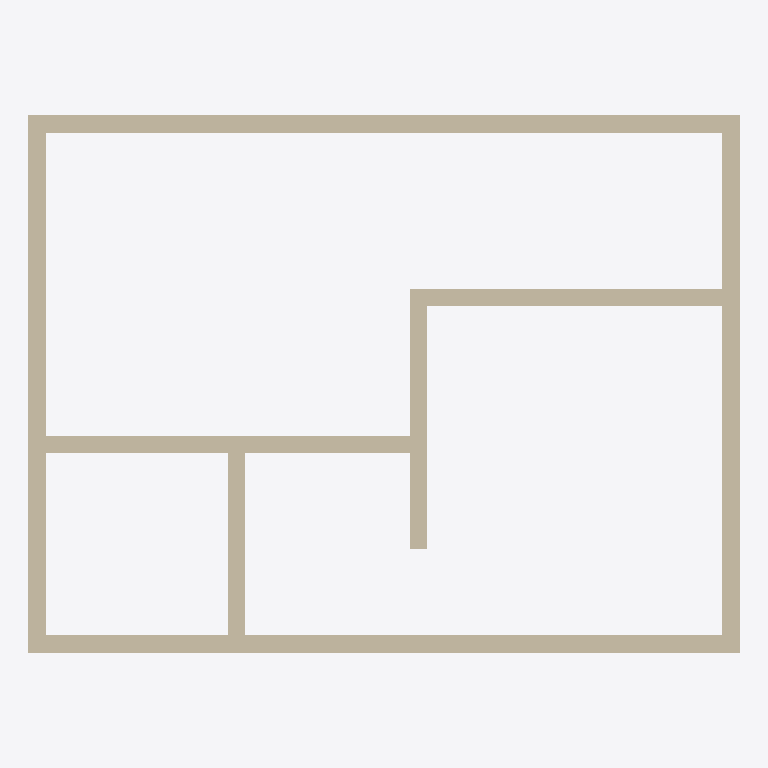
Plan cut of the same IFC building model at storey 'L1' (level 0.00 m, cut at 1.40 m), seen from above with north up, elements coloured by IFC class: 8 walls (beige). Cut surfaces are drawn darker.
Extent 8.2 m × 6.2 m × 3.0 m (x, y, z). Storeys (2): L1 at 0.00 m; L2 at 3.00 m. Elements (8): 8 IfcWall.

HEADER;
FILE_DESCRIPTION(('ViewDefinition [CoordinationView]','RevitIdentifiers [ContentGUID: cbb0ae2e-6350-4225-8ca4-af668662c38d, VersionGUID: 48c7dccf-9198-4daf-929c-b04ce332672e, NumberOfSaves: 29]','CoordinateReference [CoordinateBase: Shared Coordinates]'),'2;1');
FILE_NAME('01_03_002.ifc','2026-01-07T20:58:09+01:00',(''),(''),'ODA SDAI 24.6','Autodesk Revit 24.3.30.11 (ENU) - IFC 24.3.30.11','');
FILE_SCHEMA(('IFC4X3'));
ENDSEC;
DATA;
#27=IFCPROJECT('3BiAukOr129OoahsPvdJnz',#18,'Project Number',$,$,'Project Name','Project Status',(#22),#363);
#42=IFCSITE('3BiAukOr129OoahsPvdJn$',#18,'Default',$,$,#41,$,$,.ELEMENT.,(42,21,31,401672),(-71,-3,-24,-345703),0.0,$,$);
#32=IFCBUILDING('3BiAukOr129OoahsPvdJny',#18,'Building Name',$,$,#30,$,'Building Name',.ELEMENT.,$,$,#31);
#35=IFCBUILDINGSTOREY('2JF4e6axWHqu3u0C1FZlmi',#18,'L1',$,'Level:8mm Head',#34,$,'L1',.ELEMENT.,0.0);
#39=IFCBUILDINGSTOREY('1ZGO8hrFCHqw0v0026FpFv',#18,'L2',$,'Level:8mm Head',#38,$,'L2',.ELEMENT.,3000.0);
#178=IFCWALL('3cmsjRvPb4wf9t15K203_D',#18,'Basic Wall:Generic - 200mm:1602723',$,'Basic Wall:Generic - 200mm',#166,#177,'1602723',.NOTDEFINED.);
#142=IFCWALL('3cmsjRvPb4wf9t15K203XR',#18,'Basic Wall:Generic - 200mm:1602421',$,'Basic Wall:Generic - 200mm',#127,#141,'1602421',.NOTDEFINED.);
#200=IFCWALL('3cmsjRvPb4wf9t15K203$P',#18,'Basic Wall:Generic - 200mm:1602807',$,'Basic Wall:Generic - 200mm',#188,#199,'1602807',.NOTDEFINED.);
#310=IFCWALL('3cmsjRvPb4wf9t15K203Ef',#18,'Basic Wall:Generic - 200mm:1603719',$,'Basic Wall:Generic - 200mm',#298,#309,'1603719',.NOTDEFINED.);
#222=IFCWALL('3cmsjRvPb4wf9t15K203w_',#18,'Basic Wall:Generic - 200mm:1602960',$,'Basic Wall:Generic - 200mm',#210,#221,'1602960',.NOTDEFINED.);
#244=IFCWALL('3cmsjRvPb4wf9t15K203qB',#18,'Basic Wall:Generic - 200mm:1603109',$,'Basic Wall:Generic - 200mm',#232,#243,'1603109',.NOTDEFINED.);
#266=IFCWALL('3cmsjRvPb4wf9t15K203sD',#18,'Basic Wall:Generic - 200mm:1603235',$,'Basic Wall:Generic - 200mm',#254,#265,'1603235',.NOTDEFINED.);
#288=IFCWALL('3cmsjRvPb4wf9t15K203Cj',#18,'Basic Wall:Generic - 200mm:1603587',$,'Basic Wall:Generic - 200mm',#276,#287,'1603587',.NOTDEFINED.);
ENDSEC;
